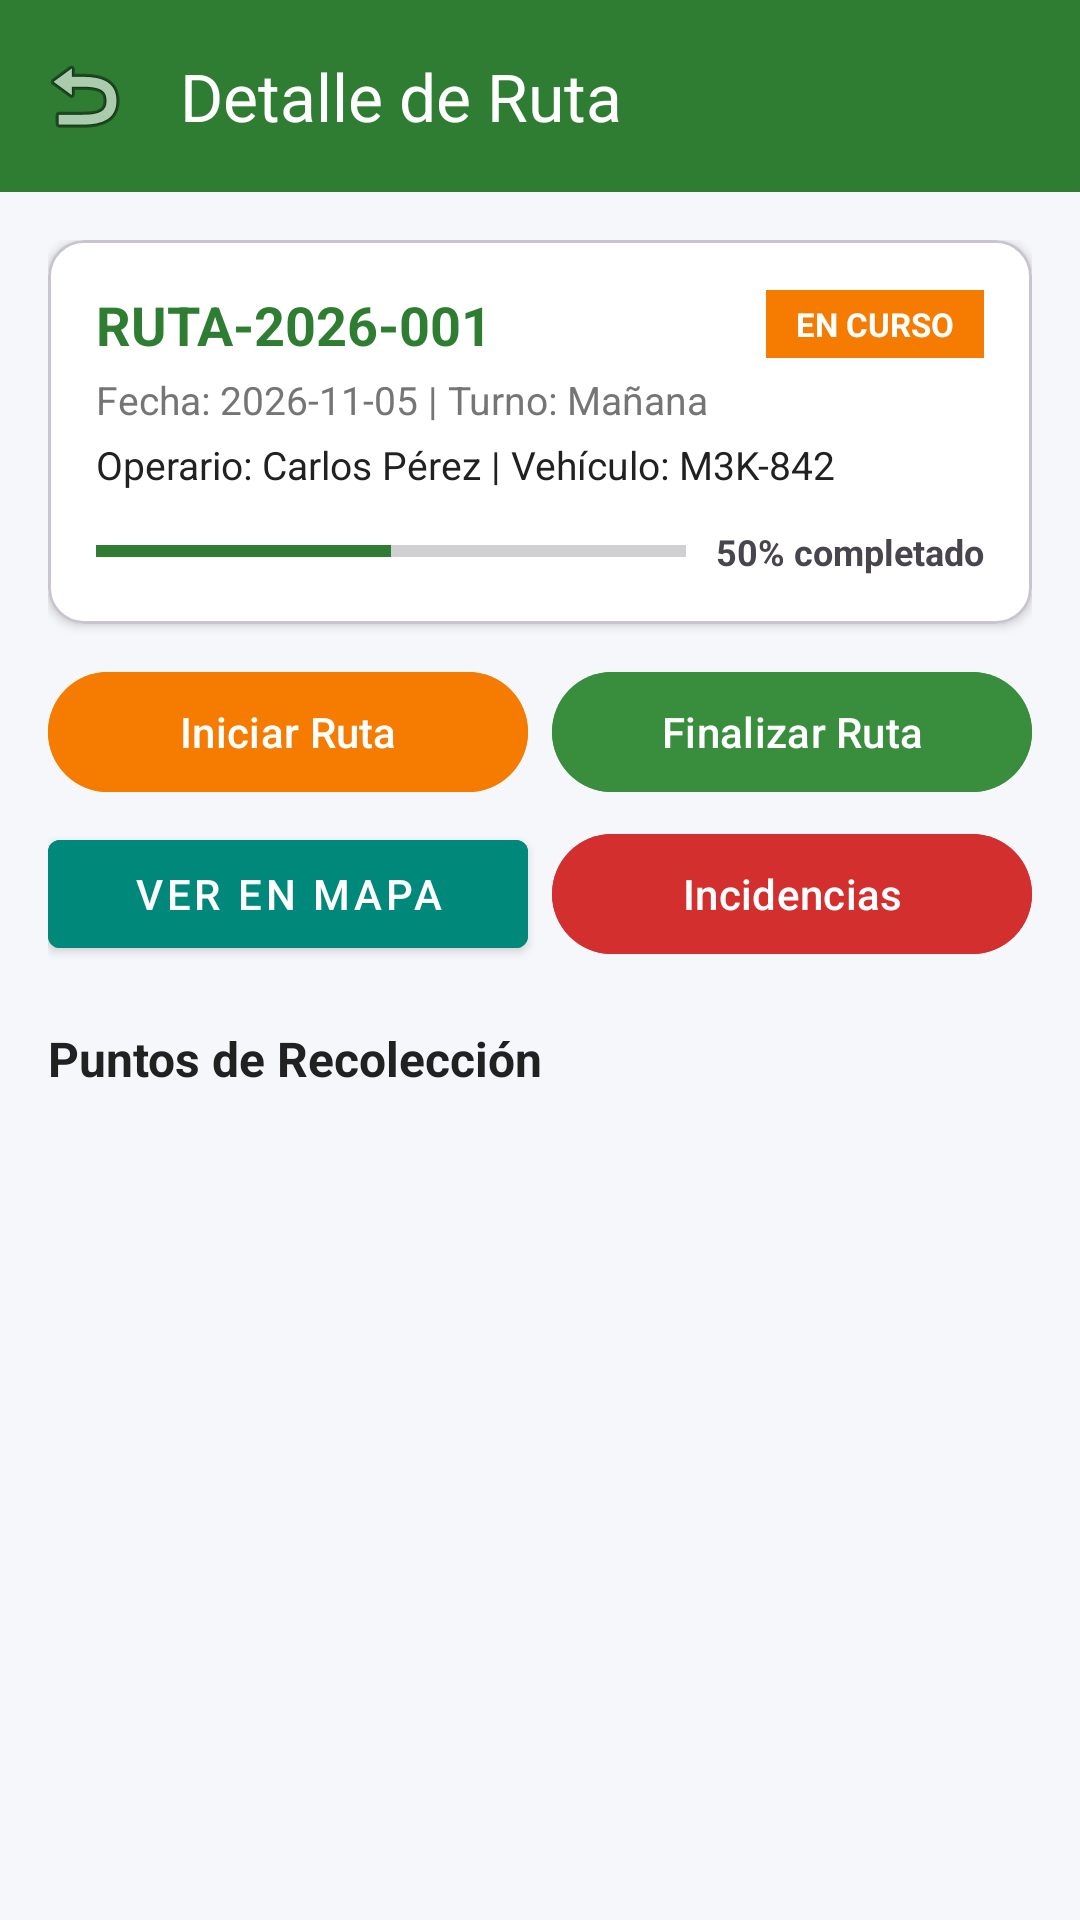

Android layout source for this screen:
<!-- AndroidManifest.xml: application theme Theme.EcoRutaPAC -->
<!-- res/layout/activity_detalle_ruta.xml -->
<?xml version="1.0" encoding="utf-8"?>
<androidx.coordinatorlayout.widget.CoordinatorLayout xmlns:android="http://schemas.android.com/apk/res/android"
    xmlns:app="http://schemas.android.com/apk/res-auto"
    xmlns:tools="http://schemas.android.com/tools"
    android:id="@+id/main"
    android:layout_width="match_parent"
    android:layout_height="match_parent"
    android:background="@color/bg_light">

    <com.google.android.material.appbar.AppBarLayout
        android:layout_width="match_parent"
        android:layout_height="wrap_content">

        <com.google.android.material.appbar.MaterialToolbar
            android:id="@+id/toolbar"
            android:layout_width="match_parent"
            android:layout_height="?attr/actionBarSize"
            android:background="@color/primary"
            app:title="Detalle de Ruta"
            app:titleTextColor="@color/white"
            app:navigationIcon="@android:drawable/ic_menu_revert" />

        
        <include
            android:id="@+id/bannerOffline"
            layout="@layout/view_offline_banner"
            android:layout_width="match_parent"
            android:layout_height="wrap_content" />

    </com.google.android.material.appbar.AppBarLayout>

    <androidx.core.widget.NestedScrollView
        android:layout_width="match_parent"
        android:layout_height="match_parent"
        app:layout_behavior="@string/appbar_scrolling_view_behavior">

        <LinearLayout
            android:layout_width="match_parent"
            android:layout_height="wrap_content"
            android:orientation="vertical"
            android:padding="16dp">

            
            <com.google.android.material.card.MaterialCardView
                android:layout_width="match_parent"
                android:layout_height="wrap_content"
                app:cardCornerRadius="12dp"
                app:cardElevation="2dp"
                app:cardBackgroundColor="@color/card_bg">

                <LinearLayout
                    android:layout_width="match_parent"
                    android:layout_height="wrap_content"
                    android:orientation="vertical"
                    android:padding="16dp">

                    <LinearLayout
                        android:layout_width="match_parent"
                        android:layout_height="wrap_content"
                        android:orientation="horizontal"
                        android:gravity="center_vertical">

                        <TextView
                            android:id="@+id/tvCodigo"
                            android:layout_width="0dp"
                            android:layout_height="wrap_content"
                            android:layout_weight="1"
                            android:text="RUTA-2026-001"
                            android:textSize="18sp"
                            android:textStyle="bold"
                            android:textColor="@color/primary" />

                        <TextView
                            android:id="@+id/tvEstado"
                            android:layout_width="wrap_content"
                            android:layout_height="wrap_content"
                            android:text="EN CURSO"
                            android:textColor="@color/white"
                            android:background="@color/status_en_curso"
                            android:paddingHorizontal="10dp"
                            android:paddingVertical="4dp"
                            android:textSize="11sp"
                            android:textStyle="bold" />
                    </LinearLayout>

                    <TextView
                        android:id="@+id/tvFechaTurno"
                        android:layout_width="wrap_content"
                        android:layout_height="wrap_content"
                        android:layout_marginTop="4dp"
                        android:text="Fecha: 2026-11-05 | Turno: Mañana"
                        android:textSize="13sp"
                        android:textColor="@color/text_secondary" />

                    <TextView
                        android:id="@+id/tvOperarioVehiculo"
                        android:layout_width="wrap_content"
                        android:layout_height="wrap_content"
                        android:layout_marginTop="4dp"
                        android:text="Operario: Carlos Pérez | Vehículo: M3K-842"
                        android:textSize="13sp"
                        android:textColor="@color/text_primary" />

                    <LinearLayout
                        android:layout_width="match_parent"
                        android:layout_height="wrap_content"
                        android:layout_marginTop="12dp"
                        android:orientation="horizontal"
                        android:gravity="center_vertical">

                        <ProgressBar
                            android:id="@+id/pbAvance"
                            android:layout_width="0dp"
                            android:layout_height="10dp"
                            android:layout_weight="1"
                            style="@style/Widget.AppCompat.ProgressBar.Horizontal"
                            android:progress="50"
                            android:max="100"
                            android:progressTint="@color/primary" />

                        <TextView
                            android:id="@+id/tvPorcentaje"
                            android:layout_width="wrap_content"
                            android:layout_height="wrap_content"
                            android:layout_marginStart="10dp"
                            android:text="50% completado"
                            android:textSize="12sp"
                            android:textStyle="bold" />
                    </LinearLayout>

                </LinearLayout>
            </com.google.android.material.card.MaterialCardView>

            
            <LinearLayout
                android:layout_width="match_parent"
                android:layout_height="wrap_content"
                android:layout_marginTop="12dp"
                android:orientation="horizontal">

                <com.google.android.material.button.MaterialButton
                    android:id="@+id/btnIniciarRuta"
                    android:layout_width="0dp"
                    android:layout_height="wrap_content"
                    android:layout_weight="1"
                    android:layout_marginEnd="4dp"
                    android:text="Iniciar Ruta"
                    android:backgroundTint="@color/status_en_curso" />

                <com.google.android.material.button.MaterialButton
                    android:id="@+id/btnFinalizarRuta"
                    android:layout_width="0dp"
                    android:layout_height="wrap_content"
                    android:layout_weight="1"
                    android:layout_marginStart="4dp"
                    android:text="Finalizar Ruta"
                    android:backgroundTint="@color/status_finalizada" />
            </LinearLayout>

            <LinearLayout
                android:layout_width="match_parent"
                android:layout_height="wrap_content"
                android:layout_marginTop="6dp"
                android:orientation="horizontal">

                <com.google.android.material.button.MaterialButton
                    android:id="@+id/btnVerMapa"
                    android:layout_width="0dp"
                    android:layout_height="wrap_content"
                    android:layout_weight="1"
                    android:layout_marginEnd="4dp"
                    android:text="Ver en Mapa"
                    android:backgroundTint="@color/secondary"
                    style="@style/Widget.MaterialComponents.Button" />

                <com.google.android.material.button.MaterialButton
                    android:id="@+id/btnVerIncidencias"
                    android:layout_width="0dp"
                    android:layout_height="wrap_content"
                    android:layout_weight="1"
                    android:layout_marginStart="4dp"
                    android:text="Incidencias"
                    android:backgroundTint="@color/status_observada" />
            </LinearLayout>

            
            <com.google.android.material.button.MaterialButton
                android:id="@+id/btnAsignarRuta"
                android:layout_width="match_parent"
                android:layout_height="wrap_content"
                android:layout_marginTop="6dp"
                android:text="Asignar Operario y Vehículo"
                android:visibility="gone"
                style="@style/Widget.MaterialComponents.Button.OutlinedButton" />

            <com.google.android.material.button.MaterialButton
                android:id="@+id/btnObservacionFiscalizador"
                android:layout_width="match_parent"
                android:layout_height="wrap_content"
                android:layout_marginTop="6dp"
                android:text="Registrar Observación de Fiscalización"
                android:visibility="gone"
                style="@style/Widget.MaterialComponents.Button.OutlinedButton" />

            
            <TextView
                android:layout_width="wrap_content"
                android:layout_height="wrap_content"
                android:layout_marginTop="20dp"
                android:text="Puntos de Recolección"
                android:textSize="16sp"
                android:textStyle="bold"
                android:textColor="@color/text_primary" />

            <androidx.recyclerview.widget.RecyclerView
                android:id="@+id/rvPuntos"
                android:layout_width="match_parent"
                android:layout_height="wrap_content"
                android:layout_marginTop="8dp"
                android:nestedScrollingEnabled="false" />

            <ProgressBar
                android:id="@+id/pbLoadingPuntos"
                android:layout_width="wrap_content"
                android:layout_height="wrap_content"
                android:layout_gravity="center"
                android:layout_marginTop="24dp"
                android:visibility="gone" />

        </LinearLayout>
    </androidx.core.widget.NestedScrollView>

</androidx.coordinatorlayout.widget.CoordinatorLayout>
<!-- res/layout/view_offline_banner.xml (included above) -->
<?xml version="1.0" encoding="utf-8"?>
<LinearLayout xmlns:android="http://schemas.android.com/apk/res/android"
    android:id="@+id/llOfflineBanner"
    android:layout_width="match_parent"
    android:layout_height="wrap_content"
    android:orientation="horizontal"
    android:background="@color/offline_banner"
    android:padding="10dp"
    android:gravity="center_vertical"
    android:visibility="gone">

    <ImageView
        android:layout_width="24dp"
        android:layout_height="24dp"
        android:src="@android:drawable/stat_sys_warning"
        android:contentDescription="Alerta" />

    <TextView
        android:id="@+id/tvOfflineMessage"
        android:layout_width="0dp"
        android:layout_height="wrap_content"
        android:layout_weight="1"
        android:layout_marginStart="8dp"
        android:text="Modo Offline | 0 operaciones pendientes"
        android:textColor="@color/white"
        android:textSize="12sp"
        android:textStyle="bold" />

    <Button
        android:id="@+id/btnSincronizar"
        android:layout_width="wrap_content"
        android:layout_height="36dp"
        android:text="Sincronizar"
        android:textSize="11sp"
        android:backgroundTint="@color/white"
        android:textColor="@color/offline_banner"
        style="@style/Widget.MaterialComponents.Button.TextButton" />

</LinearLayout>
<!-- resources referenced by this layout -->
<resources>
  <color name="bg_light">#F5F7FA</color>
  <color name="card_bg">#FFFFFF</color>
  <color name="offline_banner">#E65100</color>
  <color name="primary">#2E7D32</color>
  <color name="secondary">#00897B</color>
  <color name="status_en_curso">#F57C00</color>
  <color name="status_finalizada">#388E3C</color>
  <color name="status_observada">#D32F2F</color>
  <color name="text_primary">#212121</color>
  <color name="text_secondary">#757575</color>
  <color name="white">#FFFFFFFF</color>
  <style name="Theme.EcoRutaPAC" parent="Theme.Material3.DayNight.NoActionBar">
          
          <item name="colorPrimary">@color/primary</item>
          <item name="colorPrimaryVariant">@color/primary_dark</item>
          <item name="colorOnPrimary">@color/white</item>
          
          <item name="colorSecondary">@color/secondary</item>
          <item name="colorSecondaryVariant">@color/secondary</item>
          <item name="colorOnSecondary">@color/white</item>
          
          <item name="android:statusBarColor">@color/primary_dark</item>
          <item name="android:windowLightStatusBar">false</item>
      </style>
  <color name="primary_dark">#1B5E20</color>
</resources>
